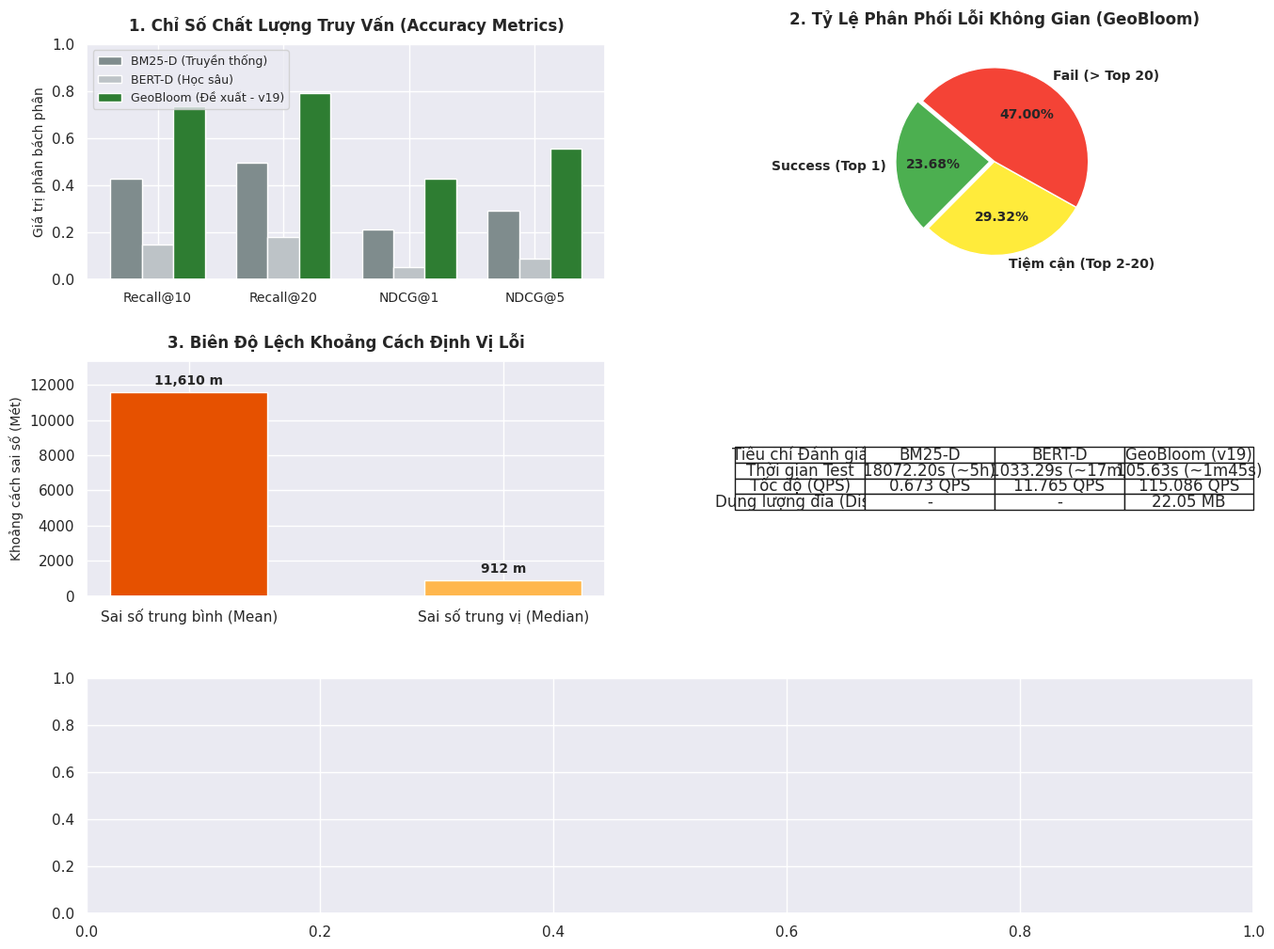

This chart was generated by the following Python code: (Note: this script raises an exception after producing the figure.)
import os
import numpy as np
import pandas as pd
import matplotlib.pyplot as plt
import seaborn as sns

# Thiết lập font và style cấu hình hiển thị trực quan
sns.set_theme(style="darkgrid")
plt.rcParams['font.family'] = 'DejaVu Sans' # Tránh lỗi hiển thị ký tự đặc biệt
plt.rcParams['axes.unicode_minus'] = False

# ==============================================================================
# HÀM 1: BIỂU ĐỒ CỘT GHÉP ĐO ĐỘ CHÍNH XÁC (ACCURACY METRICS)
# ==============================================================================
def draw_accuracy_chart(ax):
    """
    Vẽ biểu đồ cột ghép so sánh Recall và NDCG giữa 3 mô hình
    """
    # Số liệu thực tế trích xuất từ các phiên chạy của bạn
    metrics = ['Recall@10', 'Recall@20', 'NDCG@1', 'NDCG@5']
    bm25 = [0.4253, 0.4958, 0.2107, 0.2904]
    bert = [0.1472, 0.1793, 0.0518, 0.0846]
    geobloom = [0.7354, 0.7909, 0.4278, 0.5563] # Lấy số liệu test mới nhất của bạn
    
    x = np.arange(len(metrics))
    width = 0.25
    
    ax.bar(x - width, bm25, width, label='BM25-D (Truyền thống)', color='#7f8c8d')
    ax.bar(x, bert, width, label='BERT-D (Học sâu)', color='#bdc3c7')
    ax.bar(x + width, geobloom, width, label='GeoBloom (Đề xuất - v19)', color='#2e7d32')
    
    ax.set_title('1. Chỉ Số Chất Lượng Truy Vấn (Accuracy Metrics)', fontsize=12, fontweight='bold', pad=10)
    ax.set_xticks(x)
    ax.set_xticklabels(metrics, fontsize=10)
    ax.set_ylabel('Giá trị phân bách phân', fontsize=10)
    ax.set_ylim(0, 1.0)
    ax.legend(fontsize=9, loc='upper left')

# ==============================================================================
# HÀM 2: BIỂU ĐỒ TRÒN PHÂN PHỐI LỖI KHÔNG GIAN (SPATIAL ERROR PIE CHART)
# ==============================================================================
def draw_spatial_pie_chart(ax):
    """
    Vẽ biểu đồ tròn thể hiện tỷ lệ phân phối chất lượng định vị của GeoBloom
    """
    labels = ['Success (Top 1)', 'Tiệm cận (Top 2-20)', 'Fail (> Top 20)']
    sizes = [23.68, 29.32, 47.00] # Số liệu thực tế trong file Benchmarking của bạn
    colors = ['#4caf50', '#ffeb3b', '#f44336']
    explode = (0.05, 0, 0)  # Nổi bật miếng bánh Success
    
    ax.pie(sizes, explode=explode, labels=labels, colors=colors, autopct='%1.2f%%',
           shadow=False, startangle=140, textprops={'fontsize': 10, 'fontweight': 'bold'})
    ax.set_title('2. Tỷ Lệ Phân Phối Lỗi Không Gian (GeoBloom)', fontsize=12, fontweight='bold', pad=15)

# ==============================================================================
# HÀM 3: BIỂU ĐỒ CỘT ĐƠN ĐO BIÊN ĐỘ LỆCH KHOẢNG CÁCH (DISTANCE ERROR BAR CHART)
# ==============================================================================
def draw_distance_error_chart(ax):
    """
    Vẽ biểu đồ cột so sánh sai số trung bình và sai số trung vị bằng mét
    """
    categories = ['Sai số trung bình (Mean)', 'Sai số trung vị (Median)']
    values = [11610, 912] # Số liệu hình học thực tế của GeoBloom
    
    bars = ax.bar(categories, values, color=['#e65100', '#ffb74d'], width=0.5)
    
    # Hiển thị số liệu mét trên đầu cột
    for bar in bars:
        height = bar.get_height()
        ax.annotate(f'{height:,} m',
                    xy=(bar.get_x() + bar.get_width() / 2, height),
                    xytext=(0, 3),  
                    textcoords="offset points",
                    ha='center', va='bottom', fontsize=10, fontweight='bold')
                    
    ax.set_title('3. Biên Độ Lệch Khoảng Cách Định Vị Lỗi', fontsize=12, fontweight='bold', pad=10)
    ax.set_ylabel('Khoảng cách sai số (Mét)', fontsize=10)
    ax.set_ylim(0, max(values) * 1.15)

# ==============================================================================
# HÀM 4: BẢNG SO SÁNH HIỆU NĂNG TÀI NGUYÊN (SYSTEM EFFICIENCY TEXT TABLE)
# ==============================================================================
def draw_efficiency_table(ax):
    """
    Vẽ bảng dữ liệu so sánh Thời gian, Tốc độ QPS và Ổ cứng (Không có dòng RAM)
    """
    ax.axis('off') # Ẩn hệ trục tọa độ để dựng bảng text thuần túy
    
    data = [
        ["Tiêu chí Đánh giá", "BM25-D", "BERT-D", "GeoBloom (v19)"],
        ["Thời gian Test", "18072.20s (~5h)", "1033.29s (~17m)", "105.63s (~1m45s)"],
        ["Tốc độ (QPS)", "0.673 QPS", "11.765 QPS", "115.086 QPS"],
        ["Dung lượng đĩa (Disk)", "-", "-", "22.05 MB"]
    ]
    
    table = ax.table(cellText=data, loc='center', cellLoc='center')
    table.auto_set_font_size(False)
    table.set_font_size(10)
    table.scale(1.0, 2.3) # Giãn dòng bảng cho đẹp, dễ đọc
    
    # Định dạng highlight tiêu đề và cột mô hình đề xuất
    for (row, col), cell in table.get_celld().items():
        if row == 0:
            cell.set_text_props(weight='bold', color='white')
            cell.set_facecolor('#2c3e50')
        if col == 3 and row > 0:
            cell.set_text_props(weight='bold', color='#1b5e20')
            cell.set_facecolor('#e8f5e9')
            
    ax.set_title('4. Bảng So Sánh Hiệu Năng & Tài Nguyên Hệ Thống', fontsize=12, fontweight='bold', pad=5)

# ==============================================================================
# HÀM 5: BIỂU ĐỒ ĐƯỜNG ĐỘ ỔN ĐỊNH VỚI DỮ LIỆU THIẾU HỤT (ROBUSTNESS LINE CHART)
# ==============================================================================
def draw_robustness_line_chart(ax):
    """
    Vẽ biểu đồ đường tuyến tính thể hiện độ ổn định Recall@20 dựa trên dữ liệu Varying Data
    """
    portions = ['2%', '5%', '10%', '20%', '30%', '50%', '70%']
    recall_20 = [0.5616, 0.7002, 0.7276, 0.7520, 0.7598, 0.7763, 0.7828] # Lấy từ file varying_data_results của bạn
    
    ax.plot(portions, recall_20, marker='o', linestyle='-', color='#0d47a1', linewidth=2.5, markersize=8, label='GeoBloom (v19)')
    
    # Hiển thị số liệu điểm số tại mỗi nút tọa độ
    for i, txt in enumerate(recall_20):
        ax.annotate(f'{txt*100:.2f}%', (portions[i], recall_20[i]), textcoords="offset points", xytext=(0,10), ha='center', fontsize=9, fontweight='bold', color='#0d47a1')
        
    ax.set_title('5. Độ Ổn Định Thuật Toán Khí Thiếu Hụt Dữ Liệu Huấn Luyện (Robustness)', fontsize=12, fontweight='bold', pad=10)
    ax.set_xlabel('Tỷ lệ phần trăm dữ liệu huấn luyện (Portion)', fontsize=10)
    ax.set_ylabel('Điểm chất lượng Recall@20', fontsize=10)
    ax.set_ylim(0.4, 0.9)

# ==============================================================================
# HÀM MAIN: KHỞI TẠO CANVAS, GHÉP CÁC BIỂU ĐỒ VÀ XUẤT FILE .PNG
# ==============================================================================
def main():
    # 1. Định nghĩa đường dẫn lưu file mục tiêu
    target_folder = os.path.expanduser('~/ThucNghiemGeoBloom')
    os.makedirs(target_folder, exist_ok=True)
    output_png_path = os.path.join(target_folder, 'dashboard_experimental_summary.png')
    
    # 2. Khởi tạo một lưới đồ họa Canvas lớn (Kích thước 16x12 inches, gồm 3 hàng, 2 cột)
    fig = plt.figure(figsize=(16, 12))
    
    # Thiết lập lưới vị trí (Grid Spec Layout)
    grid = plt.GridSpec(3, 2, figure=fig, hspace=0.35, wspace=0.25)
    
    ax1 = fig.add_subplot(grid[0, 0]) # Hàng 0, Cột 0 -> Vẽ Accuracy Bar Chart
    ax2 = fig.add_subplot(grid[0, 1]) # Hàng 0, Cột 1 -> Vẽ Pie Chart Phân phối lỗi
    ax3 = fig.add_subplot(grid[1, 0]) # Hàng 1, Cột 0 -> Vẽ Distance Error
    ax4 = fig.add_subplot(grid[1, 1]) # Hàng 1, Cột 1 -> Vẽ Bảng Tĩnh Tài Nguyên Efficiency
    ax5 = fig.add_subplot(grid[2, :]) # Hàng 2, Chiếm trọn cả 2 cột -> Vẽ Đồ thị đường Robustness trải dài
    
    # 3. Kích hoạt gọi lệnh vẽ tuần tự từ 5 hàm độc lập
    draw_accuracy_chart(ax1)
    draw_spatial_pie_chart(ax2)
    draw_distance_error_chart(ax3)
    draw_efficiency_table(ax4)
    draw_robustness_line_chart(ax5)
    
    # 4. Thêm Tiêu đề tổng của toàn bộ bức ảnh Dashboard
    fig.suptitle('BÁO CÁO TỔNG HỢP KẾT QUẢ THỰC NGHIỆM THUẬT TOÁN GEOBLOOM (VLDB 2025)', 
                 fontsize=16, fontweight='bold', y=0.96, color='#1a237e')
    
    # Thêm dòng chú thích khoa học nhỏ ở chân trang
    fig.text(0.1, 0.02, '* Chú thích: Chỉ số dung lượng đĩa cứng (Disk) của các mô hình baseline hiển thị trống (-) do không có công cụ đo lường đồng bộ nhất quán từ mã nguồn của tác giả.', 
             fontsize=9, style='italic', color='#555555')
    
    # 5. Lưu đồ họa thành file ảnh tĩnh định dạng PNG sắc nét
    plt.savefig(output_png_path, dpi=300, bbox_inches='tight')
    plt.close()
    
    print(f"🎉 Xuất Dashboard thành công! File ảnh tổng hợp đã được lưu tại: {output_png_path}")

if __name__ == '__main__':
    main()
